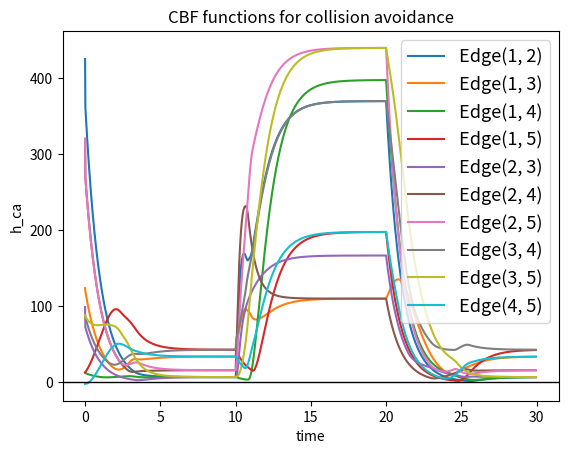
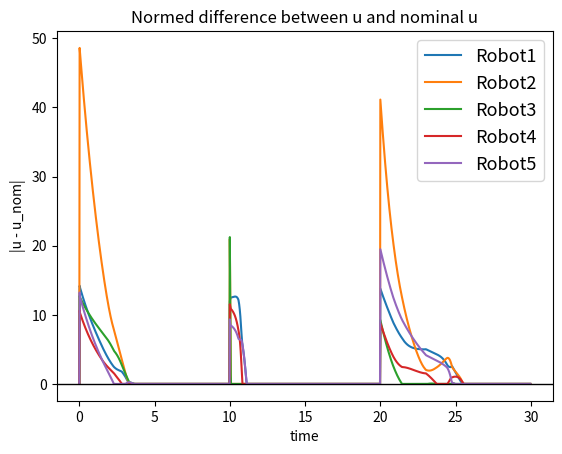
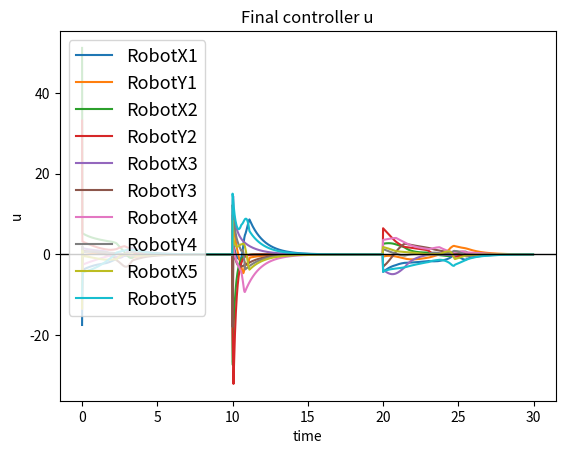
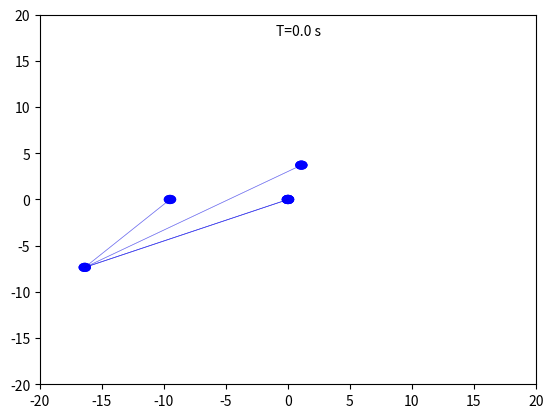

Here is the Python script that generated these plots, in order:
#=====================================
#        Python FC simulator
#          mobile 2D robots
#     Victor Nan Fernandez-Ayala 
#           (vnfa@kth.se)
#=====================================

import numpy as np
from scipy.optimize import minimize, LinearConstraint
import pandas as pd
from matplotlib import pyplot as plt
from matplotlib import animation
from tqdm import tqdm

#plt.style.use("seaborn-whitegrid")


### ------------------------------------------------------------------------------------------------------------ ###
## Auxiliary functions

def formationController(L_G, p, p_d):
    # Create extended laplacian
    I = np.identity(2)
    L_ext = np.kron(L_G,I)

    # Compute formation controller
    u = -np.dot(L_ext,p-p_d)
    return u

def cbf_h(p_i, p_j, safe_distance, dir):
    # Dir 1 corresponds to CM and -1 to OA
    return dir*(safe_distance**2 - np.linalg.norm(p_i - p_j)**2)

def cbf_gradh(p_i, p_j, dir):
    # Dir 1 corresponds to CM and -1 to OA
    return dir*(-2*np.array([[p_i[0]-p_j[0]], [p_i[1]-p_j[1]]]))

def cbfController(p, u_n, oa, d_oa, number_robots, edges, n, alpha):
    #Create CBF constraint matrices
    A_oa = np.zeros((len(edges), number_robots*n))
    b_oa = np.zeros((len(edges)))
    for i in range(len(edges)):
        aux_i = edges[i][0]-1
        aux_j = edges[i][1]-1
        p_i = np.array([p[2*aux_i],p[2*aux_i+1]])
        p_j = np.array([p[2*aux_j],p[2*aux_j+1]])

        b_oa[i] = alpha*cbf_h(p_i, p_j, d_oa, -1)

        grad_h_value_oa = np.transpose(cbf_gradh(p_i, p_j, -1))

        A_oa[i, 2*aux_i:2*aux_i+2] = grad_h_value_oa
        A_oa[i, 2*aux_j:2*aux_j+2] = -grad_h_value_oa

    #----------------------------
    # Solve minimization problem
    #----------------------------
    #Define linear constraints
    constraint_oa = LinearConstraint(A_oa*oa, lb=-b_oa*oa, ub=np.inf)
    
    #Define objective function
    def objective_function(u, u_n):
        return np.linalg.norm(u - u_n)**2
    
    #Construct the problem
    u = minimize(
        objective_function,
        x0=u_n,
        args=(u_n,),
        constraints=[constraint_oa],
    )

    return u.x, b_oa

def systemDynamics(p, u):
    # System dynamics parameters
    f = np.zeros(len(p))
    g = np.identity(len(u))

    # Update state vector derivative
    xdot = f+np.dot(g,u)
    return xdot


### ------------------------------------------------------------------------------------------------------------ ###
## Parameter setup

# Dimensionality of the problem
dim = 2

# Window size
winx = 20
winy = 20

# Arena size
x_max = winx
y_max = winy

# Robot size/radius (modelled as a circle with a directional arrow)
r_robot = 0.5

# Frequency of update of the simulation (in Hz)
freq = 50

# Maximum time of the simulation (in seconds)
max_T = 30

# Ideal formation positions
formation_positions1 = [[0, 3], [0, 0], [0, -3], [3, 3], [3, -3]]
formation_positions2 = [[10, 0], [-6.5, -10], [6.5, -10], [-10, 0], [0, 10]]

# Get the number of robots
number_robots = len(formation_positions1)

# List of neighbours for each robot
neighbours = [[2], [1, 3, 4, 5], [2], [2], [2]]
neighbours2 = [[3, 5], [3, 4], [1, 2], [2, 5], [1, 4]]
# neighbours = [[2, 4], [1, 3, 4, 5], [2, 5], [1, 2], [2, 3]]
neighbours_fc = [[i+1 for i in range(number_robots) if i != j] for j in range(number_robots)]

# CBF obstacle avoidance activation 
# (1 is activated/0 is deactivated)
oa = 1

# Safe distance for obstacle avoidance
d_oa = 1.5

# Linear alpha function with parameter
alpha = 1


### ------------------------------------------------------------------------------------------------------------ ###
## Pre-calculations needed for controller and simulation

# Time size
max_time_size = max_T*freq

# Get the number of neighbours for each robot
number_neighbours = []
# Create edge list
edges = []
# Create Laplacian matrix for the graph
L_G = np.zeros((number_robots,number_robots))
# Setup controller output init output
controller = np.zeros((number_robots*dim,max_time_size-1))
nom_controller = np.zeros((number_robots*dim,max_time_size-1))
for i in range(number_robots):
    number_neighbours.append(len(neighbours[i]))
    L_G[i, i] = number_neighbours[i]
    for j in neighbours[i]:
        L_G[i, j-1] = -1
        if (i+1,j) not in edges and (j,i+1) not in edges:
            edges.append((i+1,j))

# Edges for a fully connected network
edges_fc = []
for i in range(number_robots):
    for j in neighbours_fc[i]:
        if (i+1,j) not in edges_fc and (j,i+1) not in edges_fc:
            edges_fc.append((i+1,j))

# Create edge list for the name of columns
edges_col = []
# Setup cbf function init output
cbf_oa = np.zeros((len(edges_fc),max_time_size-1))
for i in range(len(edges_fc)):
    edges_col.append("Edge"+str(edges_fc[i]))

# Modify ideal formation positions to one column vector
x_d1 = np.reshape(formation_positions1,number_robots*dim)
x_d2 = np.reshape(formation_positions2,number_robots*dim)


### ------------------------------------------------------------------------------------------------------------ ###
## Simulation and visualization loop

max_time_size = max_T*freq

# Initialize position matrix
x = np.zeros((number_robots*dim,max_time_size))

# Randomize initial position within a random circle
radius = x_max  # Assuming x_max == y_max
for i in range(number_robots):
    r = radius * np.sqrt(np.random.rand())  # Random radius
    theta = 2 * np.pi * np.random.rand()  # Random angle
    x[i, 0] = r * np.cos(theta)
    x[i, 1] = r * np.sin(theta)

# Start simulation loop
print("Computing evolution of the system...")
for t in tqdm(range(max_time_size-1)):
    secs = t/freq
    
    # Compute nominal controller - Time Varying
    if secs < 10:
        u_n = formationController(L_G, x[:,t], x_d1)
    elif secs >= 10 and secs < 20:
        u_n = formationController(L_G, x[:,t], x_d2)
    else:
        u_n = formationController(L_G, x[:,t], x_d1)

    u, b_oa = cbfController(x[:,t], u_n, oa, d_oa, number_robots, edges_fc, dim, alpha)

    # Update the system using dynamics
    xdot = systemDynamics(x[:,t], u)
    x[:,t+1] = xdot*(1/freq) + x[:,t]

    # Save CBF functions
    for e in range(len(edges_fc)):
        aux_i = edges_fc[e][0]-1
        aux_j = edges_fc[e][1]-1
        x_i = np.array([x[2*aux_i,t],x[2*aux_i+1,t]])
        x_j = np.array([x[2*aux_j,t],x[2*aux_j+1,t]])
        cbf_oa[e,t] = cbf_h(x_i, x_j, d_oa, -1)
    
    # Save Final controller
    controller[:,t] = u

    # Save Nominal controller
    nom_controller[:,t] = u_n


### ------------------------------------------------------------------------------------------------------------ ###
## Visualize CBF conditions/plots & trajectories

print("Showing CBF function evolution...")

# Plot the CBF obstacle avoidance
fig_cbf_oa, ax_cbf_oa = plt.subplots()  # Create a figure and an axes.
for i in range(len(edges_fc)):
    ax_cbf_oa.plot(1/freq*np.arange(max_time_size-1), cbf_oa[i,:], label=edges_col[i])  # Plot some data on the axes.
ax_cbf_oa.set_xlabel('time')  # Add an x-label to the axes.
ax_cbf_oa.set_ylabel('h_ca')  # Add a y-label to the axes.
ax_cbf_oa.set_title("CBF functions for collision avoidance")  # Add a title to the axes.
ax_cbf_oa.legend(fontsize=13)  # Add a legend.
ax_cbf_oa.axhline(y=0, color='k', lw=1)

# Plot the normed difference between nominal and final controller
fig_norm, ax_norm = plt.subplots()  # Create a figure and an axes.
ax_norm.axis('on')
for i in range(number_robots):
    diff_x = controller[2*i,:] - nom_controller[2*i,:]
    diff_y = controller[2*i+1,:] - nom_controller[2*i+1,:]
    diff = np.array([diff_x, diff_y])
    normed_difference = np.sqrt(np.square(diff).sum(axis=0))
    ax_norm.plot(1/freq*np.arange(max_time_size-1), normed_difference, label="Robot"+str(i+1))  # Plot some data on the axes.

ax_norm.set_xlabel('time')  # Add an x-label to the axes.
ax_norm.set_ylabel('|u - u_nom|')  # Add a y-label to the axes.
ax_norm.set_title("Normed difference between u and nominal u")  # Add a title to the axes.
ax_norm.legend(fontsize=13)  # Add a legend.
ax_norm.axhline(y=0, color='k', lw=1)

# Plot the final controller values
fig_contr, ax_contr = plt.subplots()  # Create a figure and an axes.
ax_contr.axis('on')
for i in range(number_robots):
    ax_contr.plot(1/freq*np.arange(max_time_size-1), controller[2*i,:], label="RobotX"+str(i+1))  # Plot some data on the axes.
    ax_contr.plot(1/freq*np.arange(max_time_size-1), controller[2*i+1,:], label="RobotY"+str(i+1))  # Plot some data on the axes.
ax_contr.set_xlabel('time')  # Add an x-label to the axes.
ax_contr.set_ylabel('u')  # Add a y-label to the axes.
ax_contr.set_title("Final controller u")  # Add a title to the axes.
ax_contr.legend(fontsize=13)  # Add a legend.
ax_contr.axhline(y=0, color='k', lw=1)

plt.show()


print("Showing animation...")

# Start figure and axes with limits
fig = plt.figure()
ax = plt.axes(xlim=(-winx, winx), ylim=(-winy, winy))

time_txt = ax.text(0.475, 0.975,'',horizontalalignment='left',verticalalignment='top', transform=ax.transAxes)

# Add initial points
initials = []
for i in range(number_robots):
    initials.append(plt.Circle((x[2*i,0], x[2*i+1,0]), r_robot/2, fc='k', alpha=0.3))
    plt.gca().add_patch(initials[i])
for i in range(len(edges)):
    aux_i = edges[i][0]-1
    aux_j = edges[i][1]-1
    initials.append(plt.Line2D((x[2*aux_i,0], x[2*aux_j,0]), (x[2*aux_i+1,0], x[2*aux_j+1,0]), lw=0.5, color='k', alpha=0.1))
    plt.gca().add_line(initials[number_robots+i])

shapes = []
for i in range(number_robots):
    shapes.append(plt.Circle((x[2*i,0], x[2*i+1,0]), r_robot, fc='b'))

for i in range(len(edges)):
    aux_i = edges[i][0]-1
    aux_j = edges[i][1]-1
    shapes.append(plt.Line2D((x[2*aux_i,0], x[2*aux_j,0]), (x[2*aux_i+1,0], x[2*aux_j+1,0]), lw=0.5, color='b', alpha=0.3))

def init():
    for i in range(number_robots):
        shapes[i].center = (x[2*i,0], x[2*i+1,0])
        ax.add_patch(shapes[i])

    for i in range(len(edges)):
        aux_i = edges[i][0]-1
        aux_j = edges[i][1]-1
        shapes[number_robots+i].set_xdata((x[2*aux_i,0], x[2*aux_j,0]))
        shapes[number_robots+i].set_ydata((x[2*aux_i+1,0], x[2*aux_j+1,0]))
        ax.add_line(shapes[number_robots+i])

    time_txt.set_text('T=0.0 s')

    return shapes + [time_txt,]

def animate(frame):

    for i in range(number_robots):
        shapes[i].center = (x[2*i,frame], x[2*i+1,frame])

    for i in range(len(edges)):
        aux_i = edges[i][0]-1
        aux_j = edges[i][1]-1
        shapes[number_robots+i].set_xdata((x[2*aux_i,frame], x[2*aux_j,frame]))
        shapes[number_robots+i].set_ydata((x[2*aux_i+1,frame], x[2*aux_j+1,frame]))

    secs = frame/freq
    time_txt.set_text('T=%.1d s' % secs)

    return shapes + [time_txt,]

anim = animation.FuncAnimation(fig, animate, 
                               init_func=init, 
                               frames=max_time_size, 
                               interval=1/freq*1000,
                               blit=True,
                               repeat=False)

plt.show()

#anim.save('animation.mp4', fps=50, extra_args=['-vcodec', 'libx264'])

print("Completed!")
